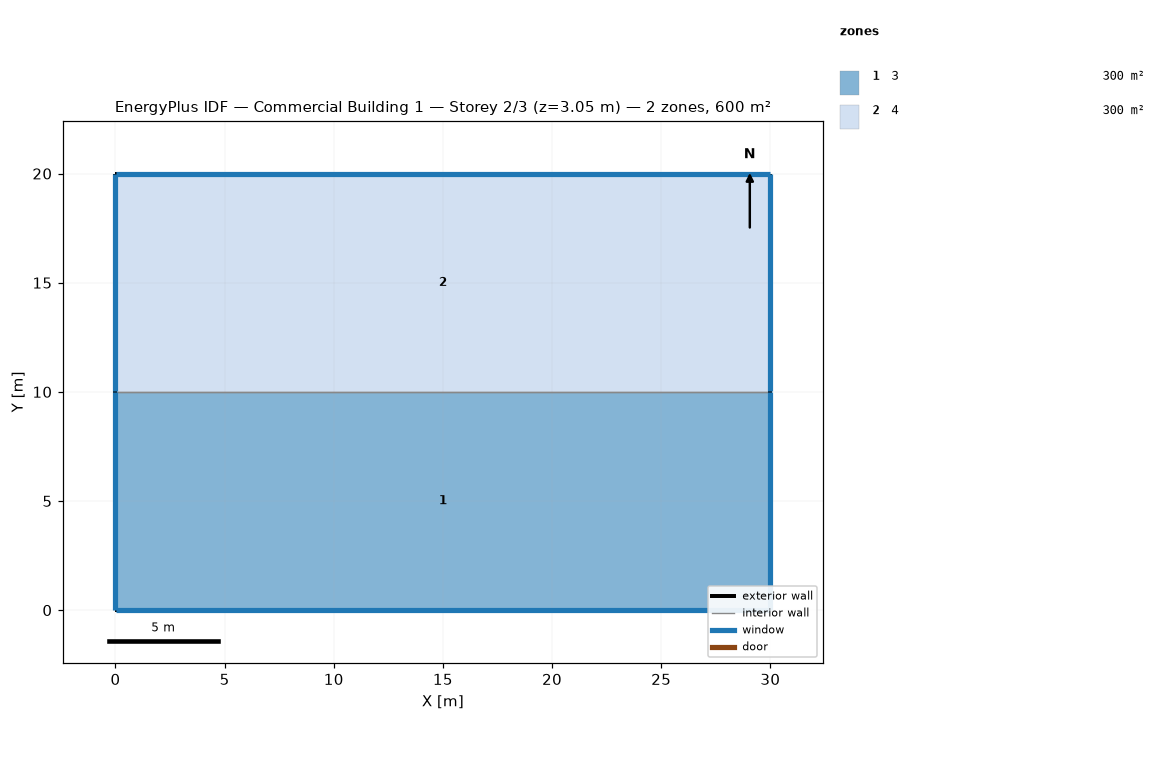
=== STOREY PLAN SPEC (per zone: floor XY polygon, exterior-wall plan segments, windows/doors) ===
zone 1: 3  (300.0 m²)
  floor: (30.00, 10.00) (30.00, 0.00) (0.00, 0.00) (0.00, 10.00)
  exterior wall: (0.00, 10.00) – (0.00, 0.00)  [10.0 m]
    window: (0.00, 9.97) – (0.00, 0.03)  [12.2 m²]
  exterior wall: (30.00, 0.00) – (30.00, 10.00)  [10.0 m]
    window: (30.00, 0.03) – (30.00, 9.97)  [12.2 m²]
  exterior wall: (0.00, 0.00) – (30.00, 0.00)  [30.0 m]
    window: (0.03, 0.00) – (29.97, 0.00)  [36.6 m²]
  interior walls: 1
zone 2: 4  (300.0 m²)
  floor: (30.00, 20.00) (30.00, 10.00) (0.00, 10.00) (0.00, 20.00)
  exterior wall: (30.00, 10.00) – (30.00, 20.00)  [10.0 m]
    window: (30.00, 10.03) – (30.00, 19.97)  [12.2 m²]
  exterior wall: (0.00, 20.00) – (0.00, 10.00)  [10.0 m]
    window: (0.00, 19.97) – (0.00, 10.03)  [12.2 m²]
  exterior wall: (30.00, 20.00) – (0.00, 20.00)  [30.0 m]
    window: (29.97, 20.00) – (0.03, 20.00)  [36.6 m²]
  interior walls: 1

=== DERIVED (storey summary) ===
Building: Commercial Building 1
Storey: 2 of 3  (floor level z = 3.05 m)
Storey gross floor area: 600.0 m²
Zones on this storey: 2
  - 3: floor 300.0 m²; exterior wall 50.0 m (152.4 m²); 3 window(s) 61.0 m²; WWR 40.0%
  - 4: floor 300.0 m²; exterior wall 50.0 m (152.4 m²); 3 window(s) 61.0 m²; WWR 40.0%
Zone adjacency (shared interzone walls):
  - 3 ↔ 4